The GitHub repository nishakannan25/civic contains a labelled image folder "dataset" with 6 categories: broken streetlight, flooding, garbage, open manhole, pothole, water leakage. Examples follow, each with its label.

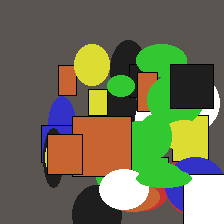
Label: garbage

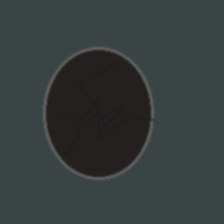
Label: pothole

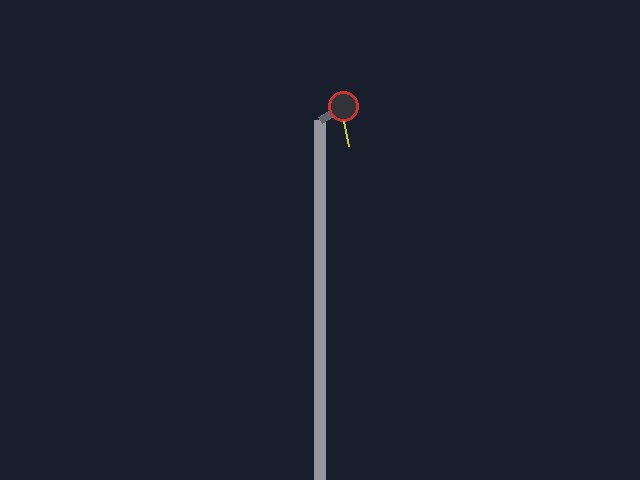
Label: broken streetlight

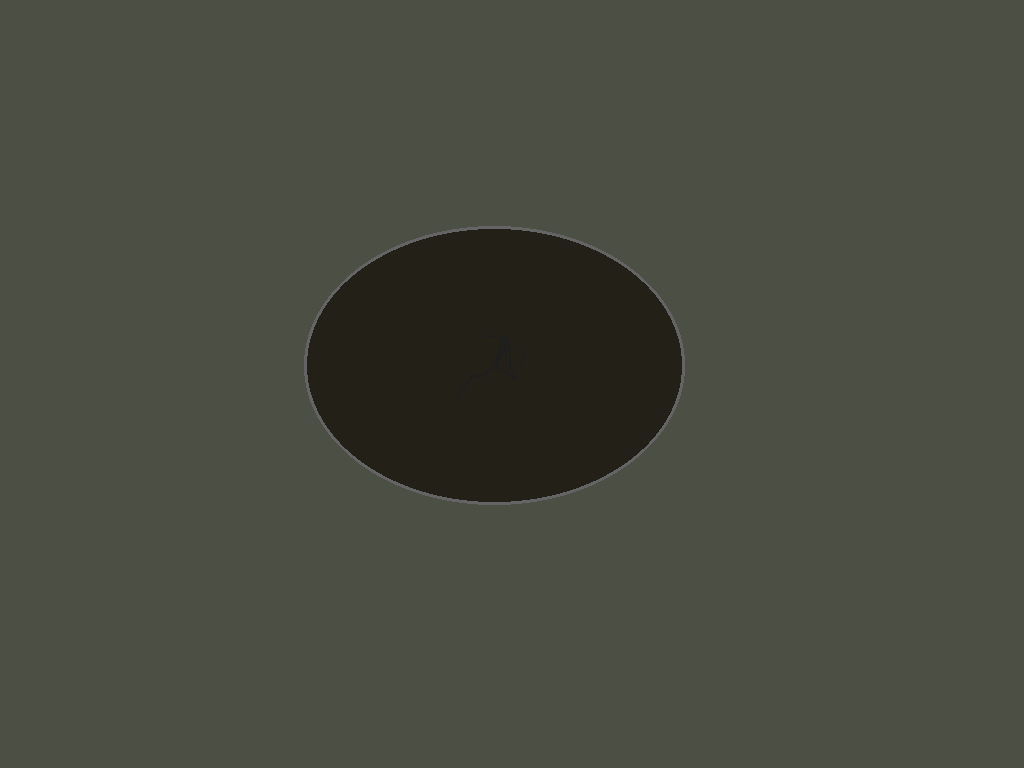
Label: pothole

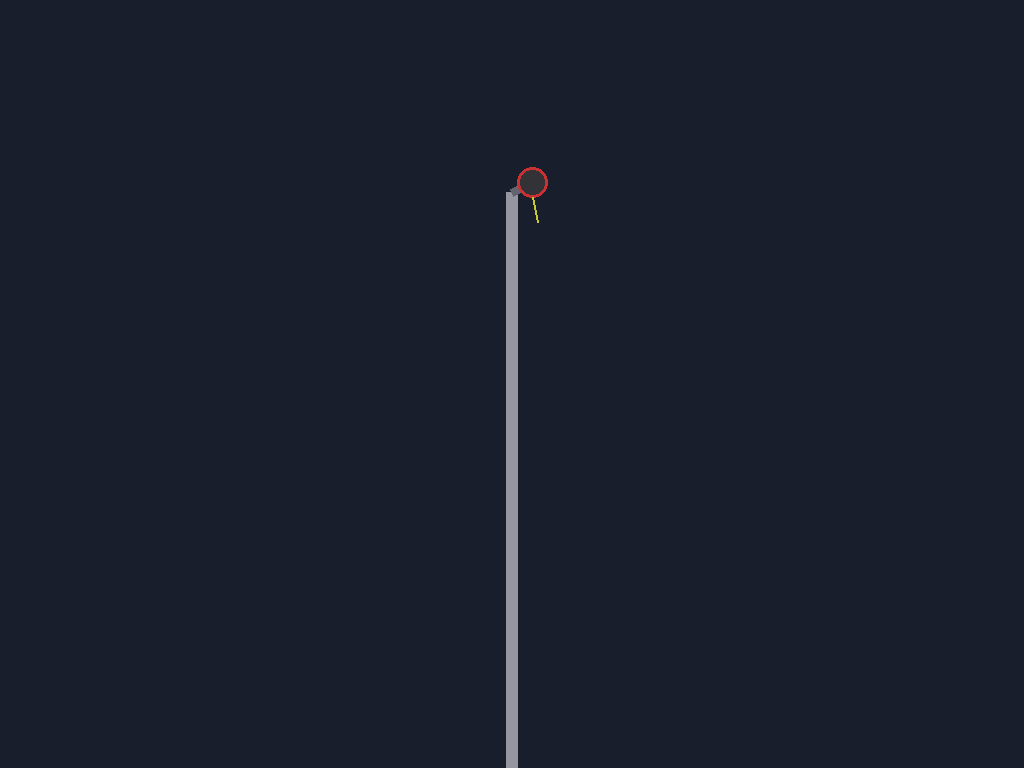
Label: broken streetlight

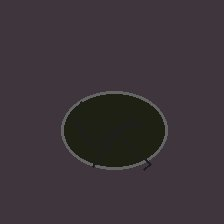
Label: pothole
